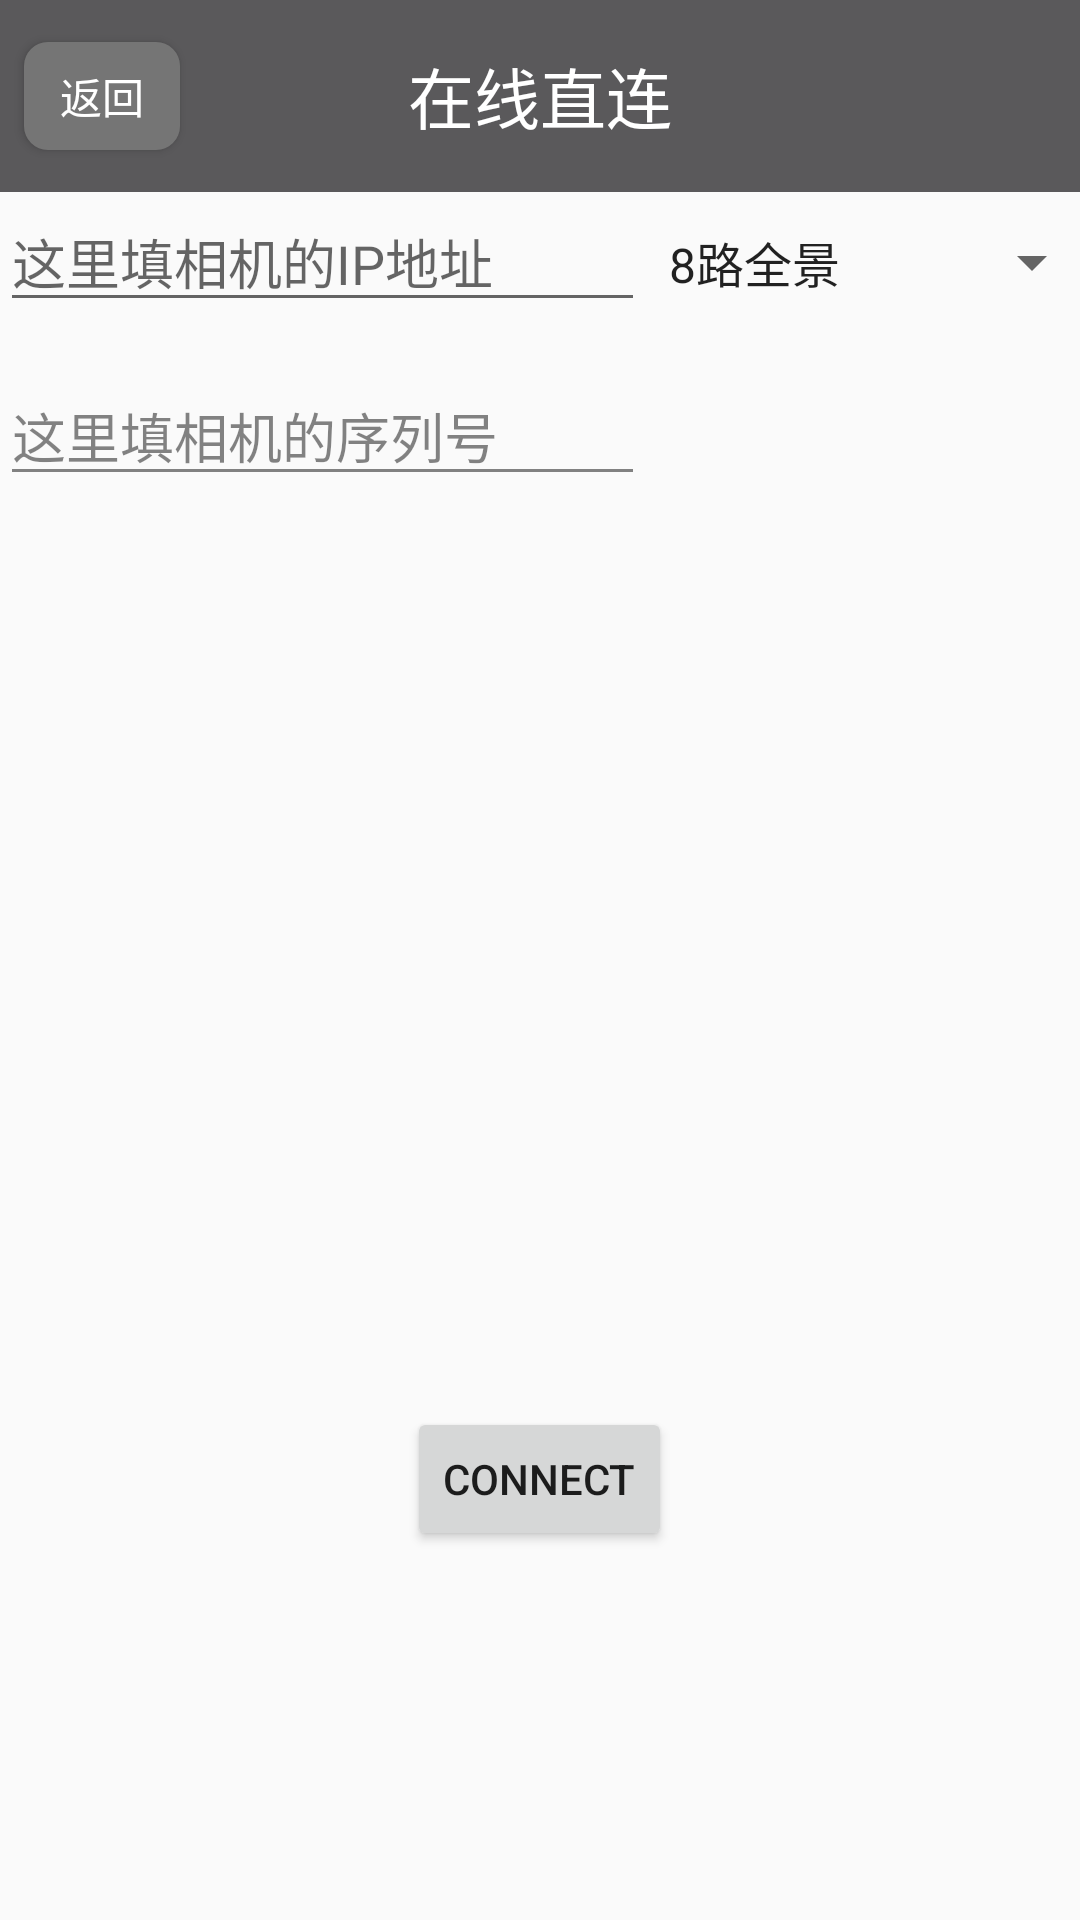

Here is an Android app screen rendered from its layout file. Give the layout XML and the strings, colors and styles it references.
<!-- AndroidManifest.xml: application theme AppTheme -->
<!-- res/layout/activity_connect_page.xml -->
<?xml version="1.0" encoding="utf-8"?>
<LinearLayout xmlns:android="http://schemas.android.com/apk/res/android"
    xmlns:app="http://schemas.android.com/apk/res-auto"
    xmlns:tools="http://schemas.android.com/tools"
    android:layout_width="match_parent"
    android:layout_height="match_parent"
    tools:context="com.panoeye.peplayer.ConnectPage"
    tools:layout_editor_absoluteY="25dp"
    android:orientation="vertical">

    <FrameLayout
        android:layout_width="match_parent"
        android:layout_height="64dp"
        android:background="@color/button_material_dark"
        android:clickable="false"
        android:focusable="false"
        android:focusableInTouchMode="false">

        <TextView
            android:id="@+id/textView"
            android:layout_width="wrap_content"
            android:layout_height="wrap_content"
            android:layout_gravity="center"
            android:text="在线直连"
            android:textAppearance="?android:attr/textAppearanceLarge"
            android:textColor="#ffffff"
            android:textSize="22dp" />

        <Button
            android:id="@+id/back"
            android:layout_width="52dp"
            android:layout_height="36dp"
            android:layout_gravity="left|center_vertical"
            android:layout_marginLeft="8dp"
            android:background="@drawable/button_shape_bar"
            android:onClick="back"
            android:text="返回"
            android:textColor="#ffffff"
            android:textSize="14dp" />

    </FrameLayout>

    <LinearLayout
        android:layout_width="match_parent"
        android:layout_height="wrap_content">
        <EditText
            android:id="@+id/IPAddress"
            android:layout_width="215dp"
            android:layout_height="wrap_content"
            android:layout_alignParentStart="true"
            android:hint="这里填相机的IP地址"
            android:selectAllOnFocus="true"
            tools:layout_editor_absoluteX="9dp"
            tools:layout_editor_absoluteY="73dp" />
        <Spinner
            android:id="@+id/spinner"
            android:layout_width="153dp"
            android:layout_height="46dp"
            android:entries="@array/cameraTypes"
            tools:layout_editor_absoluteX="231dp"
            tools:layout_editor_absoluteY="73dp" />
    </LinearLayout>

    <LinearLayout
        android:id="@+id/ctrl"
        android:layout_width="366dp"
        android:layout_height="59dp"
        android:layout_alignParentBottom="true"
        android:alpha="0.8"
        android:background="#00320000"
        android:visibility="visible"
        tools:layout_editor_absoluteX="9dp"
        tools:layout_editor_absoluteY="134dp">

        <EditText
            android:id="@+id/serialNo"
            android:layout_width="215dp"
            android:layout_height="wrap_content"
            android:layout_marginTop="12dp"
            android:hint="这里填相机的序列号" />
    </LinearLayout>
    <FrameLayout
        android:layout_width="match_parent"
        android:layout_height="wrap_content"
        android:layout_marginTop="300dp">
        <Button
            android:id="@+id/start"
            android:layout_width="wrap_content"
            android:layout_height="wrap_content"
            android:layout_gravity="center"
            android:onClick="GetIP"
            android:text="Connect"
            tools:layout_editor_absoluteX="148dp"
            tools:layout_editor_absoluteY="473dp" />
    </FrameLayout>

</LinearLayout>
<!-- resources referenced by this layout -->
<resources>
  <string-array name="cameraTypes">
              <item>8路全景</item>
              <item>5路全景</item>
              <item>环视双鱼眼</item>
              <item>鱼眼</item>
      </string-array>
  <!-- drawable button_shape_bar (drawable) -->
  <?xml version="1.0" encoding="utf-8"?>
  <shape
      xmlns:android="http://schemas.android.com/apk/res/android"
      android:shape="rectangle">
      
      <solid android:color="#757575" />
      
      
      <corners android:radius="8dip" />
  
      
      <padding
          android:left="4dp"
          android:top="4dp"
          android:right="4dp"
          android:bottom="4dp"
          />
  </shape>
  <style name="AppTheme" parent="Theme.AppCompat.Light.NoActionBar">
          
          <item name="colorPrimary">@color/colorPrimary</item>
          <item name="colorPrimaryDark">@color/colorPrimaryPE</item>
          <item name="colorAccent">@color/colorAccent</item>
      </style>
  <color name="colorPrimary">#3F51B5</color>
  <color name="colorPrimaryPE">#5a595b</color>
  <color name="colorAccent">#FF4081</color>
</resources>
